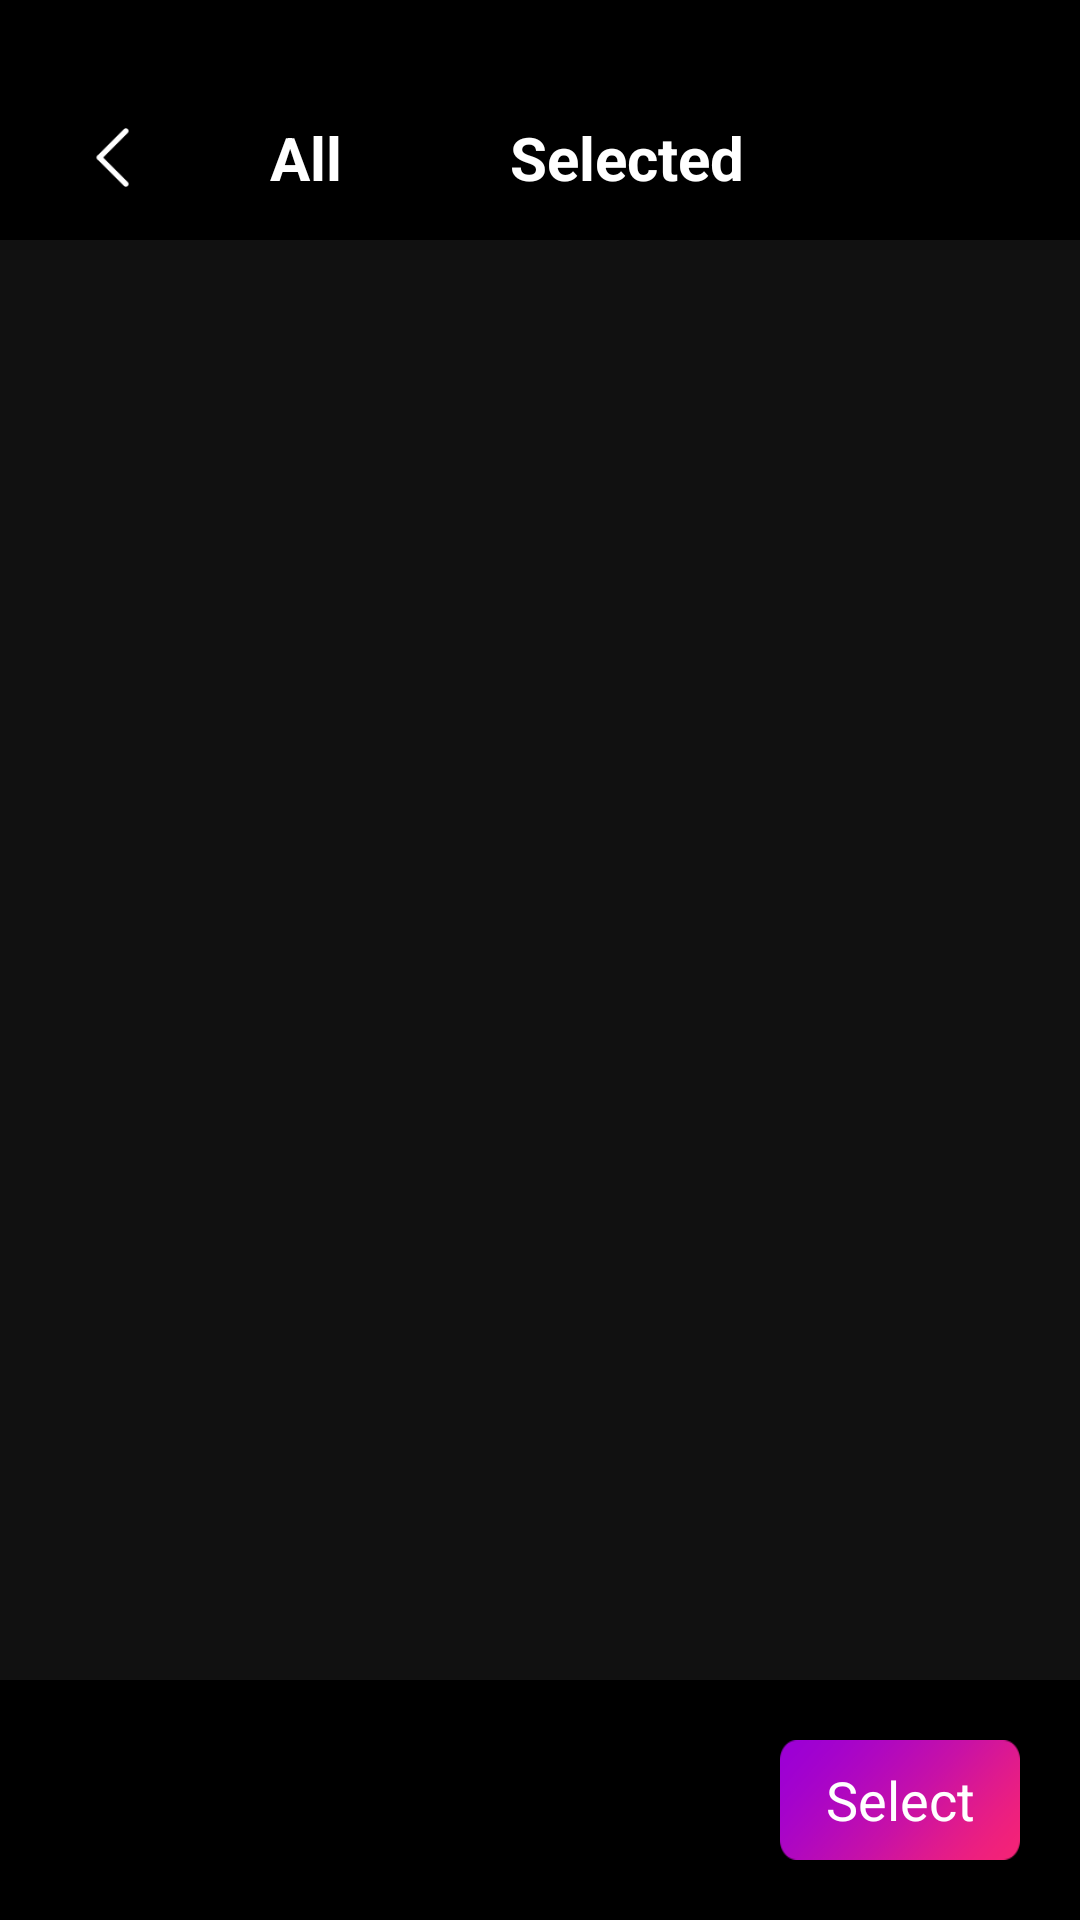

Produce the Android XML layout that renders to this screen, including the resource entries it uses.
<!-- AndroidManifest.xml: application theme AppTheme -->
<!-- res/layout/activity_select__video.xml -->
<?xml version="1.0" encoding="utf-8"?>
<androidx.constraintlayout.widget.ConstraintLayout xmlns:android="http://schemas.android.com/apk/res/android"
    xmlns:app="http://schemas.android.com/apk/res-auto"
    xmlns:tools="http://schemas.android.com/tools"
    android:layout_width="match_parent"
    android:background="@color/black"
    android:layout_height="match_parent"
    tools:context=".ui.SelectVideoActivity">
    <FrameLayout
        android:id="@+id/top_Layout"
        android:layout_width="match_parent"
        android:paddingTop="25dp"
        android:layout_height="80dp"
        app:layout_constraintTop_toTopOf="parent">
        <RelativeLayout
            android:layout_width="match_parent"
            android:layout_height="match_parent">
            <ImageView
                android:id="@+id/img_back"
                android:layout_centerVertical="true"
                android:layout_marginLeft="25dp"
                android:src="@drawable/icon_back"
                android:layout_width="25dp"
                android:layout_height="25dp"/>
            <TextView
                android:id="@+id/select_sing_title"
                android:layout_centerInParent="true"
                android:textSize="20sp"
                android:textStyle="bold"
                android:visibility="gone"
                android:text="@string/video"
                android:textColor="@color/white"
                android:layout_width="wrap_content"
                android:layout_height="wrap_content"/>


            <LinearLayout
                android:id="@+id/select_more_title"
                android:orientation="horizontal"
                android:layout_centerInParent="true"
                android:layout_width="wrap_content"
                android:layout_height="match_parent">
                <TextView
                    android:id="@+id/select_more_all"
                    android:layout_centerInParent="true"
                    android:textSize="20sp"
                    android:textStyle="bold"
                    android:gravity="left|center_vertical"
                    android:text="@string/all"
                    android:textColor="@color/white"
                    android:layout_width="50dp"
                    android:layout_height="match_parent"/>
                <TextView
                    android:id="@+id/select_more_selected"
                    android:layout_centerInParent="true"
                    android:textSize="20sp"
                    android:textStyle="bold"
                    android:gravity="left|center_vertical"
                    android:layout_marginLeft="30dp"
                    android:text="@string/selected"
                    android:textColor="@color/white"
                    android:layout_width="100dp"
                    android:layout_height="match_parent"/>
            </LinearLayout>
        </RelativeLayout>
    </FrameLayout>
    <androidx.recyclerview.widget.RecyclerView
        android:id="@+id/select_video_recycleview"
        app:layout_constraintTop_toBottomOf="@id/top_Layout"
        android:background="@color/grey100"
        app:layout_constraintBottom_toTopOf="@id/select_bottom_bar"
        android:layout_width="match_parent"
        android:layout_height="0dp"/>
    <RelativeLayout
        android:id="@+id/select_bottom_bar"
        app:layout_constraintBottom_toBottomOf="parent"
        android:layout_width="match_parent"
        android:layout_height="80dp">
       <TextView
           android:id="@+id/text_tip"
           android:textColor="@color/grey600"
           android:layout_marginLeft="15dp"
           android:textSize="15sp"
           android:layout_centerVertical="true"
           android:layout_width="wrap_content"
           android:layout_height="wrap_content"/>
        <TextView
            android:id="@+id/select_determine"
            android:layout_alignParentRight="true"
            android:background="@drawable/btn_small"
            android:text="Select"
            android:gravity="center"
            android:textSize="18sp"
            android:textColor="@color/white"
            android:layout_marginRight="20dp"
            android:layout_centerVertical="true"
            android:layout_width="80dp"
            android:layout_height="40dp"/>
    </RelativeLayout>

</androidx.constraintlayout.widget.ConstraintLayout>
<!-- resources referenced by this layout -->
<resources>
  <color name="black">#000</color>
  <color name="grey100">#111</color>
  <color name="grey600">#666</color>
  <color name="white">#fff</color>
  <!-- drawable btn_small: png bitmap (drawable-xxhdpi, 2246 bytes) -->
  <!-- drawable icon_back: png bitmap (drawable-xxhdpi, 1396 bytes) -->
  <string name="all">All</string>
  <string name="selected">Selected</string>
  <string name="video">Videos</string>
  <style name="AppTheme" parent="Theme.AppCompat.Light.NoActionBar">
          
          <item name="colorPrimary">@color/colorPrimary</item>
          <item name="colorPrimaryDark">@color/colorPrimaryDark</item>
          <item name="colorAccent">@color/colorAccent</item>
      </style>
  <color name="colorPrimary">#C210AC</color>
  <color name="colorPrimaryDark">#C210AC</color>
  <color name="colorAccent">#F32278</color>
</resources>
